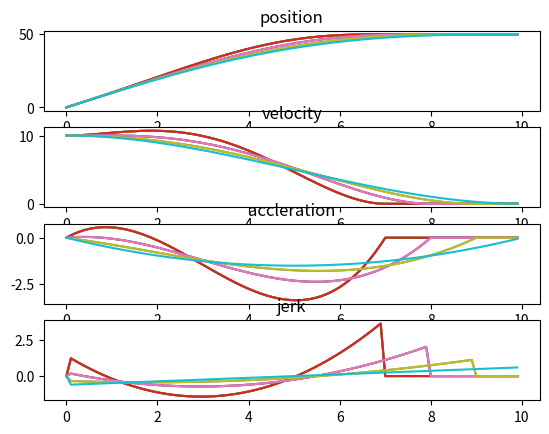

The script that saved this image:
import numpy as np
from numpy.polynomial import Polynomial

class Trajectory:
    def __init__(self, start_state, end_state, duration, delay=0.0, total_duration=10.0, sample_rate=100.0):
        self.start_state = np.array(start_state)
        self.end_state = np.array(end_state)
        self.duration = duration
        self.delay = delay
        self.total_duration = total_duration
        self.sample_rate = sample_rate
        self.max_jerk = 10.0
        self.max_acceleration = 1.0
        self.max_deceleraion = 5.0


    @staticmethod
    def StoppingTrajectory(start_state, end_state, duration, delay, **kwargs):
        delay = kwargs.get('delay', 0.0)
        total_duration = kwargs.get('total_duration', 10.0)
        sample_rate = kwargs.get('sample_rate', 100.0)

        trajectory = Trajectory(
            start_state, end_state, duration,
            delay=delay, total_duration=total_duration, sample_rate=sample_rate)

        trajectory.max_acceleration = kwargs.get('accel_limit', 1.0)
        trajectory.max_deceleration = kwargs.get('decel_limit', 5.0)
        
        trajectory.polynomial = Trajectory.calc_quintic_polynomial(
            trajectory.state_at_time(delay),
            end_state,
            duration)

        return trajectory


    @staticmethod
    def VelocityKeepingTrajectory(start_state, end_state, duration, delay, **kwargs):
        delay = kwargs.get('delay', 0.0)
        total_duration = kwargs.get('total_duration', 10.0)
        sample_rate = kwargs.get('sample_rate', 100.0)

        trajectory = Trajectory(
            start_state, end_state, duration,
            delay, total_duration=total_duration, sample_rate=sample_rate)

        trajectory.polynomial = Trajectory.calc_quartic_polynomial(
            trajectory.state_at_time(delay),
            end_state,
            duration)

        trajectory.max_acceleration = kwargs.get('accel_limit', 1.0)
        trajectory.max_deceleration = kwargs.get('decel_limit', 5.0)

        # Update the end position based on the polynomial:
        trajectory.end_state[0] = trajectory.polynomial(duration - delay)

        return trajectory


    def position_at_time(self, t):
        if t <= self.delay:
            s0, v0, a0 = self.start_state
            return s0 + v0 * t + 0.5 * a0 * t * t

        elif t < self.duration + self.delay:
            return self.polynomial(t - self.delay)

        else:
            s1, v1, a1 = self.end_state
            dt = t - self.delay - self.duration
            return s1 + v1 * dt + 0.5 * a1 * dt * dt


    def velocity_at_time(self,t):
        if t <= self.delay:
            v0, a0 = self.start_state[1:]
            return v0 + a0 * t

        elif t < self.duration + self.delay:
            return self.polynomial.deriv(1)(t - self.delay)

        else:
            v1, a1 = self.end_state[1:]
            dt = t - self.delay - self.duration
            return v1 + a1 * dt


    def acceleration_at_time(self, t):
        if t <= self.delay:
            return self.start_state[2]

        elif t < self.duration + self.delay:
            return self.polynomial.deriv(2)(t - self.delay)

        else:
            return self.end_state[2]


    def jerk_at_time(self, t):
        if t <= self.delay or t >= self.delay + self.duration:
            return 0.0

        else:
            return self.polynomial.deriv(3)(t - self.delay)


    def state_at_time(self, t):
        return [self.position_at_time(t), self.velocity_at_time(t), self.acceleration_at_time(t)]


    def time_for_position(self, x, initial_t = None, gamma=0.001, precision=1e-3, max_iterations=1000):
        s1,v1,a1 = self.end_state
        if x > s1 and v1 == 0.0 and a1 == 0.0:
            return float('inf')

        # Derivative of the error term:
        def df(t):
            return -2.0 * (x - self.position_at_time(t)) * self.velocity_at_time(t)

        # Initial guess for gradient descent:
        def calc_initial_t(x):
            t = 0.0
            min_error = 1e9
            min_t = 0.0

            while t < self.total_duration:
                s = self.position_at_time(t)
                error = pow(x - s, 2)
                if error < min_error:
                    min_error = error
                    min_t = t
                t += self.total_duration / 100
            return min_t

        current_t = calc_initial_t(x) if initial_t is None else initial_t
        previous_step_size = float('inf')
        i = 0

        # Perform gradient descent:
        while previous_step_size > precision:
            previous_t = current_t
            current_t += -gamma * df(previous_t)
            previous_step_size = abs(current_t - previous_t)
            if i >= max_iterations:
                break
            i += 1

        return current_t


    def velocity_at_position(self, x):
        if x >= self.end_state[0]:
            return self.end_state[1]

        t = self.time_for_position(x)

        if t == float('inf'):
            return 0.0
        else:
            return self.velocity_at_time(t)


    def state_at_position(self, x):
        state = np.zeros(3)
        state[0] = x

        if x >= self.end_state[0]:
            state[1:3] = self.end_state[1:3]
            return state

        t = self.time_for_position(x)

        if t == float('inf'):
            state[1:3] = [0.0, 0.0]
        else:
            state[1] = self.velocity_at_time(t)
            state[2] = self.acceleration_at_time(t)

        return state



    def cost(self):
        t = np.arange(0.0, self.total_duration, 0.1)
        v = np.vectorize(self.velocity_at_time)(t)
        a = np.vectorize(self.acceleration_at_time)(t)
        j = np.vectorize(self.jerk_at_time)(t)

        if np.any(v < 0.0)   \
          or np.any(a >= self.max_acceleration) \
          or np.any(a <= -self.max_deceleration) \
          or np.any(j >= self.max_jerk) \
          or np.any(j <= -2.0 * self.max_jerk):
            return float('inf')

        return np.sum(a * a + j * j)


    @staticmethod
    def calc_quintic_polynomial(start_state, end_state, duration):
        s0, sd0, sdd0 = start_state
        s1, sd1, sdd1 = end_state

        dT1 = duration
        dT2 = dT1 * dT1
        dT3 = dT2 * dT1
        dT4 = dT3 * dT1
        dT5 = dT4 * dT1

        x = np.array([
            [s1 - s0 - sd0 * dT1 - 0.5 * sdd0 * dT2],
            [sd1 - sd0 - sdd0 * dT1],
            [sdd1 - sdd0]
        ])

        A = np.array([
            [  dT3,    dT4,    dT5],
            [3*dT2,  4*dT3,  5*dT4],
            [6*dT1, 12*dT2, 20*dT3]
        ])

        coeffs1 = np.array([s0, sd0, 0.5 * sdd0])
        coeffs2 = np.dot(np.linalg.inv(A),x)

        return Polynomial(np.concatenate((coeffs1, coeffs2.reshape((3,))), axis=0))


    @staticmethod
    def calc_quartic_polynomial(start_state, end_state, duration):
        s0, sd0, sdd0 = start_state
        s1, sd1, sdd1 = end_state

        dT1 = duration
        dT2 = dT1 * dT1
        dT3 = dT2 * dT1

        x = np.array([
            [sd1 - sd0 - sdd0 * dT1],
            [sdd1 - sdd0]
        ])

        A = np.array([
            [3*dT2,  4*dT3],
            [6*dT1, 12*dT2]
        ])

        coeffs1 = np.array([s0, sd0, 0.5 * sdd0])
        coeffs2 = np.dot(np.linalg.inv(A),x)

        return Polynomial(np.concatenate((coeffs1, coeffs2.reshape((2,))), axis=0))


if __name__ == "__main__":
    import matplotlib.pyplot as plt
    delta_s = 50.0
    v0 = 10.0
    s0 = [0, v0, 0]
    s1 = [delta_s, 0, 0]
    total_duration = 10.0

    trajectories = []

    for duration in np.arange(1.0, total_duration + 0.1, 1.0):
        for delay in np.arange(0.0, total_duration - duration + 0.1, 1.0):
            tr = Trajectory.StoppingTrajectory(s0, s1, duration, delay)

            if tr.cost() < float('inf'):
                trajectories.append(tr)

    fig = plt.figure()
    ax1 = fig.add_subplot(4,1,1)
    ax1.set_title("position")
    ax2 = fig.add_subplot(4,1,2)
    ax2.set_title("velocity")
    ax3 = fig.add_subplot(4,1,3)
    ax3.set_yscale('linear')
    ax3.set_title("accleration")
    ax4 = fig.add_subplot(4,1,4)
    ax4.set_title("jerk")

    for tr in trajectories:
        t = np.arange(0, total_duration, 0.1)
        s = np.vectorize(tr.position_at_time)
        v = np.vectorize(tr.velocity_at_time)
        acc = np.vectorize(tr.acceleration_at_time)
        j = np.vectorize(tr.jerk_at_time)

        ax1.plot(t, s(t))
        ax2.plot(t, v(t))
        ax3.plot(t, acc(t))
        ax4.plot(t, j(t))


    plt.show()


    # print tr.coeffs
    # print
    # print "Testing time_for_position:"
    # for i in range(0, 11):
    #     t = tr.time_for_position(i)
    #     print i, t
    # print
    # print "Testing velocity_at_position:"
    # for x in range(0,21):
    #     v = tr.velocity_at_position(x)
    #     print x, v
